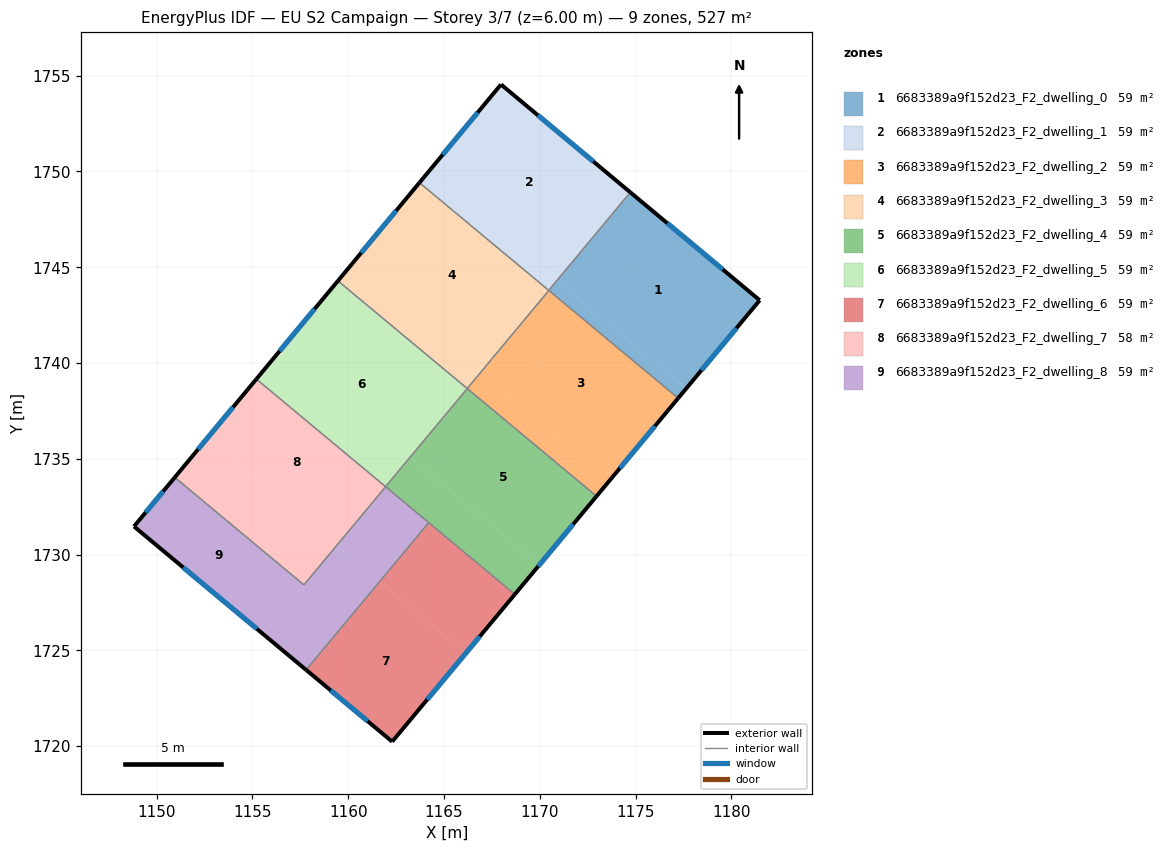
=== STOREY PLAN SPEC (per zone: floor XY polygon, exterior-wall plan segments, windows/doors) ===
zone 1: 6683389a9f152d23_F2_dwelling_0  (58.5 m²)
  floor: (1181.48, 1743.28) (1177.64, 1738.67) (1170.90, 1744.29) (1174.73, 1748.90)
  floor: (1174.73, 1748.90) (1170.91, 1744.30) (1170.90, 1744.31) (1174.72, 1748.91)
  floor: (1177.64, 1738.67) (1177.22, 1738.17) (1170.47, 1743.79) (1170.90, 1744.29)
  exterior wall: (1181.48, 1743.28) – (1174.72, 1748.91)  [8.8 m]
    window: (1179.55, 1744.89) – (1176.65, 1747.30)  [4.8 m²]
  exterior wall: (1177.22, 1738.17) – (1181.48, 1743.28)  [6.7 m]
    window: (1178.44, 1739.63) – (1180.26, 1741.82)  [3.7 m²]
  interior walls: 2
zone 2: 6683389a9f152d23_F2_dwelling_1  (58.5 m²)
  floor: (1174.72, 1748.91) (1170.90, 1744.31) (1164.15, 1749.93) (1167.97, 1754.54)
  floor: (1170.90, 1744.31) (1170.47, 1743.79) (1163.72, 1749.41) (1164.15, 1749.93)
  exterior wall: (1167.97, 1754.54) – (1163.72, 1749.41)  [6.7 m]
    window: (1166.76, 1753.08) – (1164.93, 1750.88)  [3.7 m²]
  exterior wall: (1174.72, 1748.91) – (1167.97, 1754.54)  [8.8 m]
    window: (1172.80, 1750.52) – (1169.90, 1752.93)  [4.8 m²]
  interior walls: 2
zone 3: 6683389a9f152d23_F2_dwelling_2  (58.5 m²)
  floor: (1177.22, 1738.17) (1173.81, 1734.06) (1167.06, 1739.68) (1170.47, 1743.79)
  floor: (1173.81, 1734.06) (1172.96, 1733.05) (1166.21, 1738.67) (1167.06, 1739.68)
  exterior wall: (1172.96, 1733.05) – (1177.22, 1738.17)  [6.7 m]
    window: (1174.18, 1734.51) – (1176.01, 1736.70)  [3.7 m²]
  interior walls: 3
zone 4: 6683389a9f152d23_F2_dwelling_3  (58.5 m²)
  floor: (1170.47, 1743.79) (1167.07, 1739.70) (1160.32, 1745.32) (1163.72, 1749.41)
  floor: (1167.07, 1739.70) (1166.21, 1738.67) (1159.46, 1744.29) (1160.32, 1745.32)
  exterior wall: (1163.72, 1749.41) – (1159.46, 1744.29)  [6.7 m]
    window: (1162.50, 1747.95) – (1160.68, 1745.75)  [3.7 m²]
  interior walls: 3
zone 5: 6683389a9f152d23_F2_dwelling_4  (58.5 m²)
  floor: (1172.96, 1733.05) (1169.97, 1729.45) (1163.22, 1735.07) (1166.21, 1738.67)
  floor: (1169.97, 1729.45) (1168.70, 1727.93) (1161.95, 1733.54) (1163.22, 1735.07)
  exterior wall: (1168.70, 1727.92) – (1172.96, 1733.05)  [6.7 m]
    window: (1169.92, 1729.39) – (1171.74, 1731.58)  [3.7 m²]
  interior walls: 4
zone 6: 6683389a9f152d23_F2_dwelling_5  (58.5 m²)
  floor: (1166.21, 1738.67) (1161.95, 1733.54) (1155.20, 1739.16) (1159.46, 1744.29)
  exterior wall: (1159.46, 1744.29) – (1155.20, 1739.16)  [6.7 m]
    window: (1158.24, 1742.82) – (1156.42, 1740.63)  [3.7 m²]
  interior walls: 3
zone 7: 6683389a9f152d23_F2_dwelling_6  (58.5 m²)
  floor: (1166.13, 1724.84) (1162.29, 1720.24) (1157.80, 1723.98) (1161.64, 1728.59)
  floor: (1168.70, 1727.93) (1166.13, 1724.84) (1161.64, 1728.59) (1164.20, 1731.67)
  exterior wall: (1157.80, 1723.98) – (1162.29, 1720.24)  [5.8 m]
    window: (1159.08, 1722.91) – (1161.01, 1721.30)  [3.2 m²]
  exterior wall: (1162.29, 1720.24) – (1168.70, 1727.92)  [10.0 m]
    window: (1164.12, 1722.43) – (1166.87, 1725.73)  [5.5 m²]
  interior walls: 2
zone 8: 6683389a9f152d23_F2_dwelling_7  (58.5 m²)
  floor: (1161.95, 1733.55) (1159.39, 1730.48) (1152.65, 1736.09) (1155.20, 1739.16)
  floor: (1159.39, 1730.48) (1157.68, 1728.42) (1150.94, 1734.03) (1152.65, 1736.09)
  exterior wall: (1155.20, 1739.16) – (1150.94, 1734.03)  [6.7 m]
    window: (1153.99, 1737.70) – (1152.16, 1735.50)  [3.7 m²]
  interior walls: 3
zone 9: 6683389a9f152d23_F2_dwelling_8  (58.5 m²)
  floor: (1157.68, 1728.42) (1155.55, 1725.86) (1148.82, 1731.47) (1150.94, 1734.03)
  floor: (1161.64, 1728.59) (1157.80, 1723.98) (1155.55, 1725.86) (1159.38, 1730.46)
  floor: (1164.20, 1731.67) (1161.64, 1728.59) (1159.38, 1730.46) (1161.95, 1733.54)
  exterior wall: (1148.82, 1731.47) – (1157.80, 1723.98)  [11.7 m]
    window: (1151.38, 1729.33) – (1155.23, 1726.12)  [6.4 m²]
  exterior wall: (1150.94, 1734.03) – (1148.82, 1731.47)  [3.3 m]
    window: (1150.34, 1733.30) – (1149.42, 1732.20)  [1.8 m²]
  interior walls: 4

=== DERIVED (storey summary) ===
Building: EU S2 Campaign
Storey: 3 of 7  (floor level z = 6.00 m)
Storey gross floor area: 526.7 m²
Zones on this storey: 9
  - 6683389a9f152d23_F2_dwelling_0: floor 58.5 m²; exterior wall 15.4 m (46.3 m²); 2 window(s) 8.5 m²; WWR 18.4%
  - 6683389a9f152d23_F2_dwelling_1: floor 58.5 m²; exterior wall 15.5 m (46.4 m²); 2 window(s) 8.5 m²; WWR 18.4%
  - 6683389a9f152d23_F2_dwelling_2: floor 58.5 m²; exterior wall 6.7 m (20.0 m²); 1 window(s) 3.7 m²; WWR 18.4%
  - 6683389a9f152d23_F2_dwelling_3: floor 58.5 m²; exterior wall 6.7 m (20.0 m²); 1 window(s) 3.7 m²; WWR 18.4%
  - 6683389a9f152d23_F2_dwelling_4: floor 58.5 m²; exterior wall 6.7 m (20.0 m²); 1 window(s) 3.7 m²; WWR 18.4%
  - 6683389a9f152d23_F2_dwelling_5: floor 58.5 m²; exterior wall 6.7 m (20.0 m²); 1 window(s) 3.7 m²; WWR 18.4%
  - 6683389a9f152d23_F2_dwelling_6: floor 58.5 m²; exterior wall 15.9 m (47.6 m²); 2 window(s) 8.7 m²; WWR 18.4%
  - 6683389a9f152d23_F2_dwelling_7: floor 58.5 m²; exterior wall 6.7 m (20.0 m²); 1 window(s) 3.7 m²; WWR 18.4%
  - 6683389a9f152d23_F2_dwelling_8: floor 58.5 m²; exterior wall 15.0 m (45.1 m²); 2 window(s) 8.3 m²; WWR 18.4%
Zone adjacency (shared interzone walls):
  - 6683389a9f152d23_F2_dwelling_0 ↔ 6683389a9f152d23_F2_dwelling_1
  - 6683389a9f152d23_F2_dwelling_0 ↔ 6683389a9f152d23_F2_dwelling_2
  - 6683389a9f152d23_F2_dwelling_1 ↔ 6683389a9f152d23_F2_dwelling_3
  - 6683389a9f152d23_F2_dwelling_2 ↔ 6683389a9f152d23_F2_dwelling_3
  - 6683389a9f152d23_F2_dwelling_2 ↔ 6683389a9f152d23_F2_dwelling_4
  - 6683389a9f152d23_F2_dwelling_3 ↔ 6683389a9f152d23_F2_dwelling_5
  - 6683389a9f152d23_F2_dwelling_4 ↔ 6683389a9f152d23_F2_dwelling_5
  - 6683389a9f152d23_F2_dwelling_4 ↔ 6683389a9f152d23_F2_dwelling_6
  - 6683389a9f152d23_F2_dwelling_4 ↔ 6683389a9f152d23_F2_dwelling_8
  - 6683389a9f152d23_F2_dwelling_5 ↔ 6683389a9f152d23_F2_dwelling_7
  - 6683389a9f152d23_F2_dwelling_6 ↔ 6683389a9f152d23_F2_dwelling_8
  - 6683389a9f152d23_F2_dwelling_7 ↔ 6683389a9f152d23_F2_dwelling_8